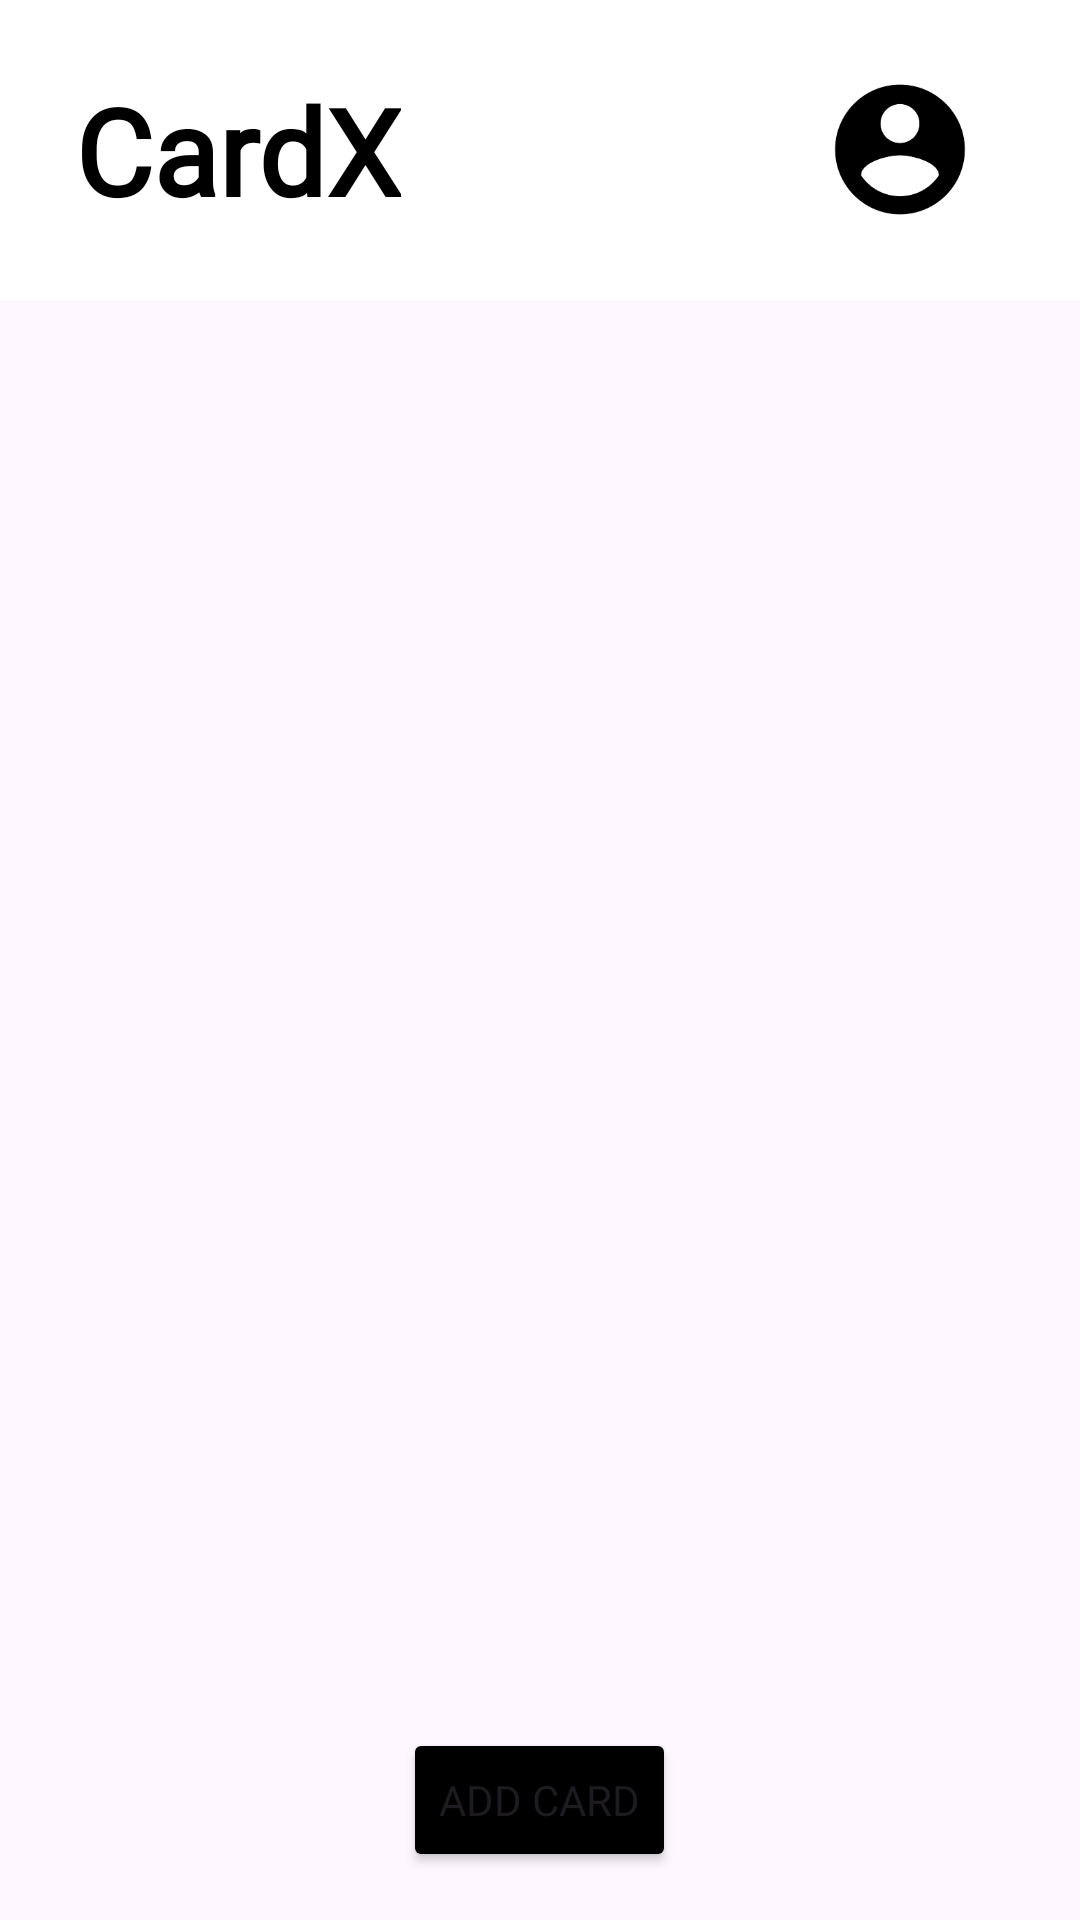

This screen was rendered from an Android layout file. Write that file and the resources it references.
<!-- AndroidManifest.xml: application theme Theme.CardX -->
<!-- res/layout/card_wallet.xml -->
<RelativeLayout xmlns:android="http://schemas.android.com/apk/res/android"
    android:layout_width="match_parent"
    android:layout_height="match_parent"
    xmlns:app="http://schemas.android.com/apk/res-auto">

    <LinearLayout
        android:id="@+id/layoutContent"
        android:layout_width="match_parent"
        android:layout_height="match_parent"
        android:orientation="vertical"
        android:layout_above="@+id/btnAddCard">

    <LinearLayout
        android:layout_width="match_parent"
        android:layout_height="match_parent"
        android:orientation="vertical">

            <RelativeLayout
                android:layout_width="match_parent"
                android:layout_height="100dp"
                android:background="@color/design_default_color_background"
                android:paddingStart="25dp"
                android:paddingEnd="25dp">

                <TextView
                    android:id="@+id/tvCardXTitle"
                    android:layout_width="wrap_content"
                    android:layout_height="wrap_content"
                    android:layout_centerVertical="true"
                    android:fontFamily="@font/sf_pro_rounded_regular"
                    android:text="CardX"
                    android:textAppearance="@style/TextAppearance.AppCompat.Large"
                    android:textColor="@android:color/black"
                    android:textSize="40sp"
                    android:textStyle="bold" />

                <ImageView
                    android:id="@+id/ivPersonIcon"
                    android:layout_width="70dp"
                    android:layout_height="49dp"
                    android:layout_alignParentEnd="true"
                    android:layout_centerVertical="true"
                    app:srcCompat="@drawable/avatar" />
            </RelativeLayout>

            <androidx.recyclerview.widget.RecyclerView
                android:id="@+id/cardsRecyclerView"
                android:layout_width="match_parent"
                android:layout_height="0dp"
                android:layout_weight="1"
                android:padding="16dp" />


        </LinearLayout>

    </LinearLayout>

    <Button
        android:id="@+id/btnAddCard"
        android:layout_width="wrap_content"
        android:layout_height="wrap_content"
        android:layout_alignParentBottom="true"
        android:layout_centerHorizontal="true"
        android:layout_marginBottom="16dp"
        android:backgroundTint="#000000"
        android:fontFamily="@font/sf_pro_rounded_regular"
        android:text="Add Card" />
</RelativeLayout>
<!-- resources referenced by this layout -->
<resources>
  <!-- drawable avatar: png bitmap (drawable, 17365 bytes) -->
  <style name="Theme.CardX" parent="Base.Theme.CardX" />
  <style name="Base.Theme.CardX" parent="Theme.Material3.DayNight.NoActionBar">
          
          
      </style>
</resources>
